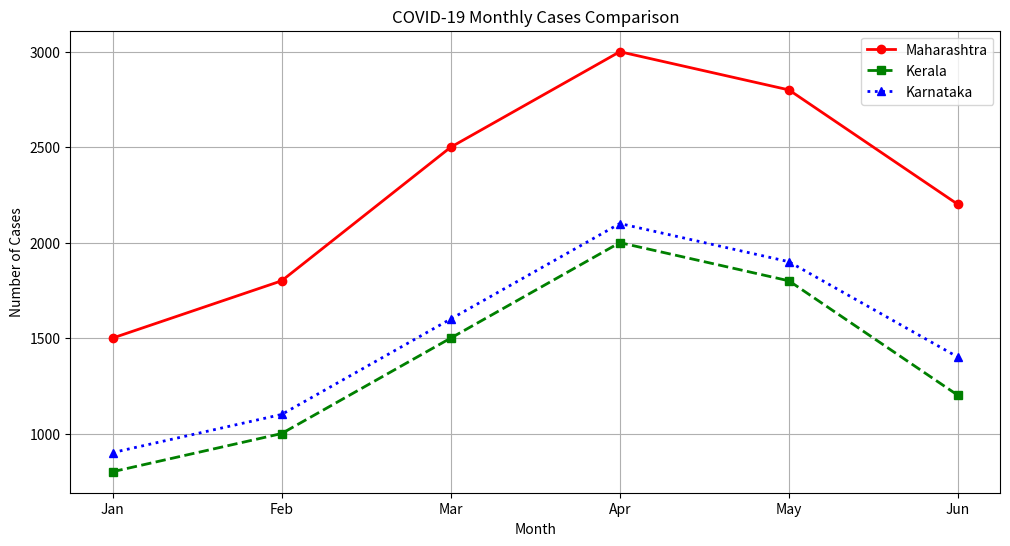

Source code (Python):
import matplotlib.pyplot as plt

# Months
months = ['Jan', 'Feb', 'Mar', 'Apr', 'May', 'Jun']

# Hypothetical COVID-19 monthly cases for 3 states
maharashtra = [1500, 1800, 2500, 3000, 2800, 2200]
kerala = [800, 1000, 1500, 2000, 1800, 1200]
karnataka = [900, 1100, 1600, 2100, 1900, 1400]

# Create line plots
plt.figure(figsize=(12,6))
plt.plot(months, maharashtra, color='red', marker='o', linestyle='-', linewidth=2, label='Maharashtra')
plt.plot(months, kerala, color='green', marker='s', linestyle='--', linewidth=2, label='Kerala')
plt.plot(months, karnataka, color='blue', marker='^', linestyle=':', linewidth=2, label='Karnataka')

# Title and labels
plt.title("COVID-19 Monthly Cases Comparison")
plt.xlabel("Month")
plt.ylabel("Number of Cases")

# Grid
plt.grid(True)

# Legend
plt.legend()

# Show plot
plt.show()